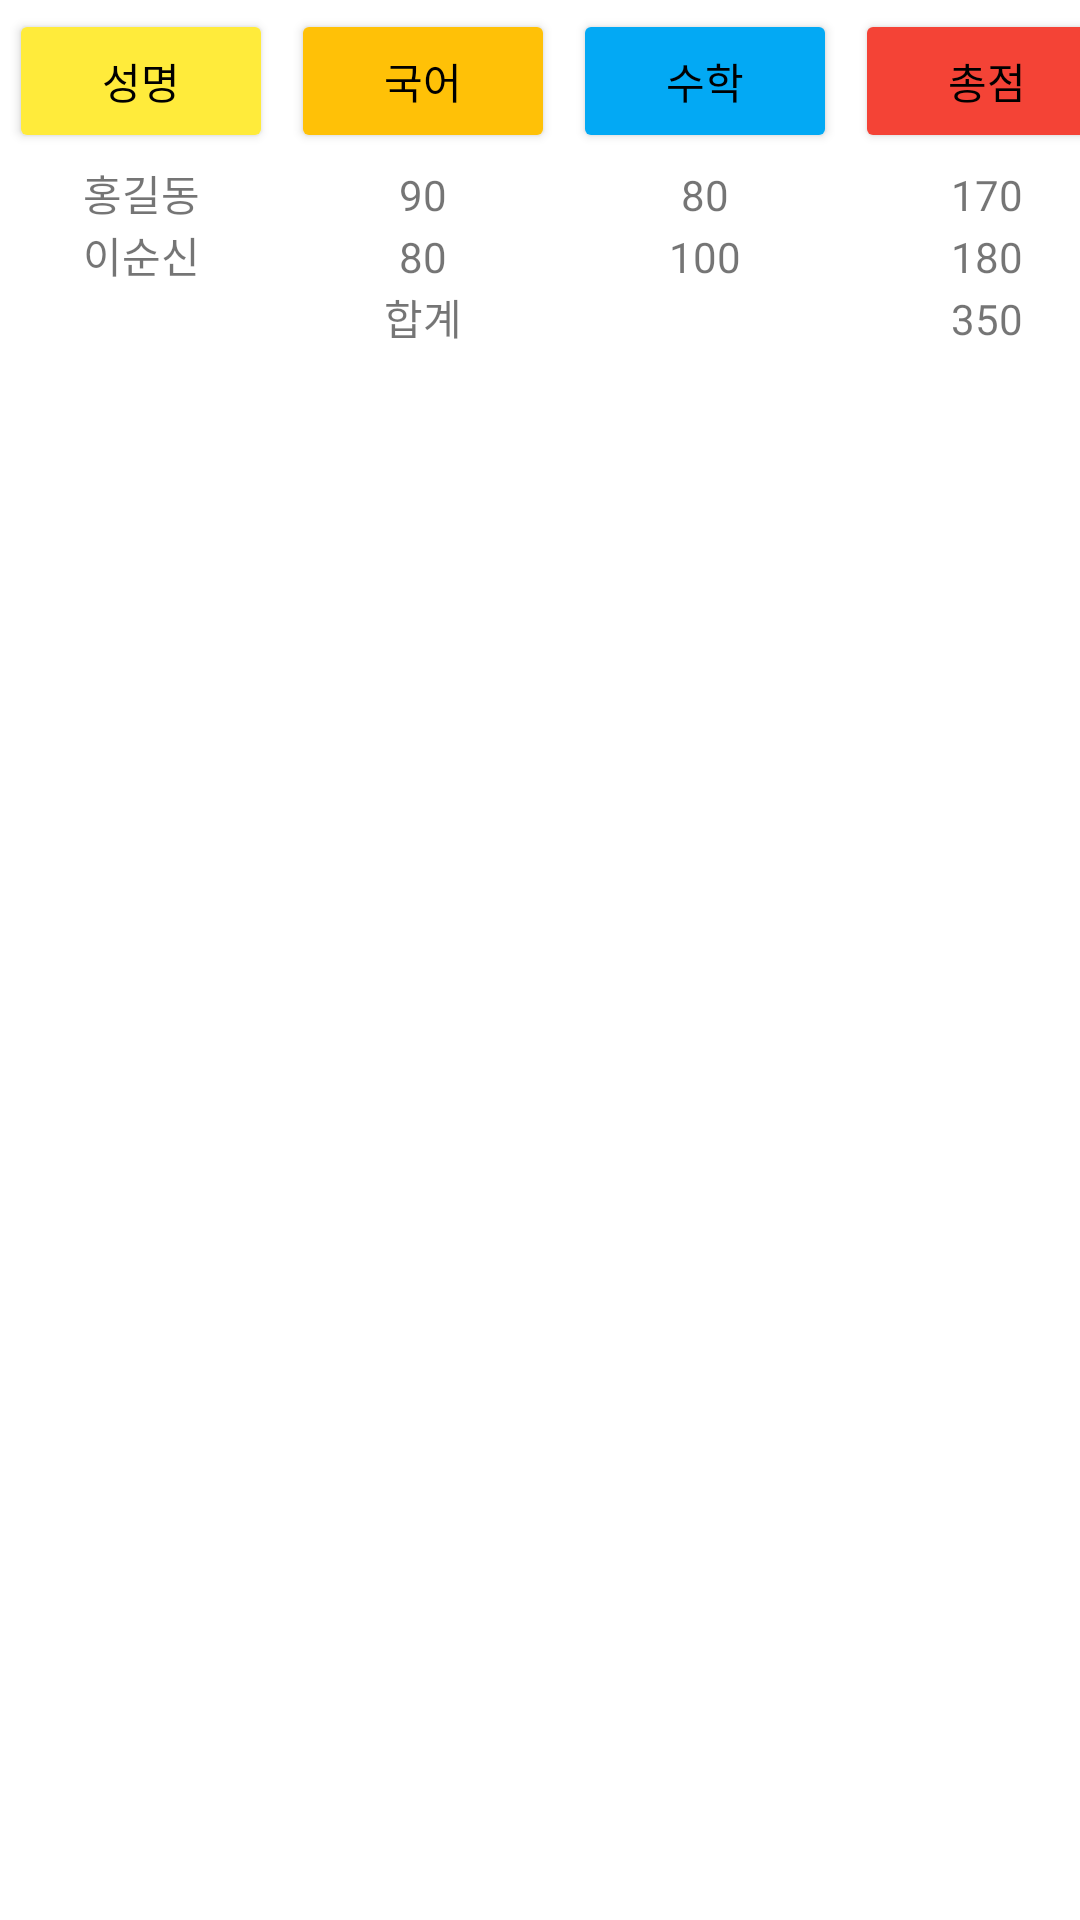

Layout XML and referenced resources for this Android screen:
<!-- AndroidManifest.xml: application theme Theme.LayoutExam -->
<!-- res/layout/tablelayout.xml -->
<?xml version="1.0" encoding="utf-8"?>

<TableLayout xmlns:android="http://schemas.android.com/apk/res/android"
    android:layout_width="match_parent"
    android:layout_height="match_parent"
    android:stretchColumns="*"
    >

    <TableRow
        android:layout_width="match_parent"
        android:layout_height="match_parent" >

        <Button
            android:id="@+id/button2"
            android:layout_width="wrap_content"
            android:layout_height="wrap_content"
            android:backgroundTint="#FFEB3B"
            android:text="성명"
            android:textColor="@color/black"
            android:layout_margin="3dp"
            />

        <Button
            android:id="@+id/button3"
            android:layout_width="wrap_content"
            android:layout_height="wrap_content"
            android:backgroundTint="#FFC107"
            android:text="국어"
            android:textColor="@color/black"
            android:layout_margin="3dp"
            />

        <Button
            android:id="@+id/button4"
            android:layout_width="wrap_content"
            android:layout_height="wrap_content"
            android:backgroundTint="#03A9F4"
            android:text="수학"
            android:textColor="@color/black"
            android:layout_margin="3dp"/>

        <Button
            android:id="@+id/button"
            android:layout_width="wrap_content"
            android:layout_height="wrap_content"
            android:backgroundTint="#F44336"
            android:text="총점"
            android:textColor="@color/black"
            android:layout_margin="3dp"
            />
    </TableRow>

    <TableRow
        android:layout_width="match_parent"
        android:layout_height="match_parent" >

        <TextView
            android:id="@+id/textView4"
            android:layout_width="wrap_content"
            android:layout_height="wrap_content"
            android:gravity="center"
            android:text="홍길동" />

        <TextView
            android:id="@+id/textView3"
            android:layout_width="wrap_content"
            android:layout_height="wrap_content"
            android:gravity="center"
            android:text="90" />

        <TextView
            android:id="@+id/textView2"
            android:layout_width="wrap_content"
            android:layout_height="wrap_content"
            android:gravity="center"
            android:text="80" />

        <TextView
            android:id="@+id/textView"
            android:layout_width="wrap_content"
            android:layout_height="wrap_content"
            android:gravity="center"
            android:text="170" />
    </TableRow>

    <TableRow
        android:layout_width="match_parent"
        android:layout_height="match_parent" >

        <TextView
            android:id="@+id/textView8"
            android:layout_width="wrap_content"
            android:layout_height="wrap_content"
            android:gravity="center"
            android:text="이순신" />

        <TextView
            android:id="@+id/textView7"
            android:layout_width="wrap_content"
            android:layout_height="wrap_content"
            android:gravity="center"
            android:text="80" />

        <TextView
            android:id="@+id/textView6"
            android:layout_width="wrap_content"
            android:layout_height="wrap_content"
            android:gravity="center"
            android:text="100" />

        <TextView
            android:id="@+id/textView5"
            android:layout_width="wrap_content"
            android:layout_height="wrap_content"
            android:gravity="center"
            android:text="180" />
    </TableRow>

    <TableRow
        android:layout_width="match_parent"
        android:layout_height="match_parent" >

        <TextView
            android:id="@+id/textView9"
            android:layout_width="wrap_content"
            android:layout_height="wrap_content"
            android:gravity="center"
            android:layout_span="3"
            android:text="합계" />

        <TextView
            android:id="@+id/textView10"
            android:layout_width="wrap_content"
            android:layout_height="wrap_content"
            android:gravity="center"
            android:text="350" />
    </TableRow>
</TableLayout>
<!-- resources referenced by this layout -->
<resources>
  <style name="Theme.LayoutExam" parent="Theme.MaterialComponents.DayNight.DarkActionBar">
          
          <item name="colorPrimary">@color/purple_500</item>
          <item name="colorPrimaryVariant">@color/purple_700</item>
          <item name="colorOnPrimary">@color/white</item>
          
          <item name="colorSecondary">@color/teal_200</item>
          <item name="colorSecondaryVariant">@color/teal_700</item>
          <item name="colorOnSecondary">@color/black</item>
          
          <item name="android:statusBarColor">?attr/colorPrimaryVariant</item>
          
      </style>
  <!-- not gathered from this repository: default colours our renderer supplied (Android Studio template values) -->
  <color name="purple_500">#FF6200EE</color>
  <color name="purple_700">#FF3700B3</color>
  <color name="teal_200">#FF03DAC5</color>
  <color name="teal_700">#FF018786</color>
  <color name="black">#FF000000</color>
  <color name="white">#FFFFFFFF</color>
</resources>
